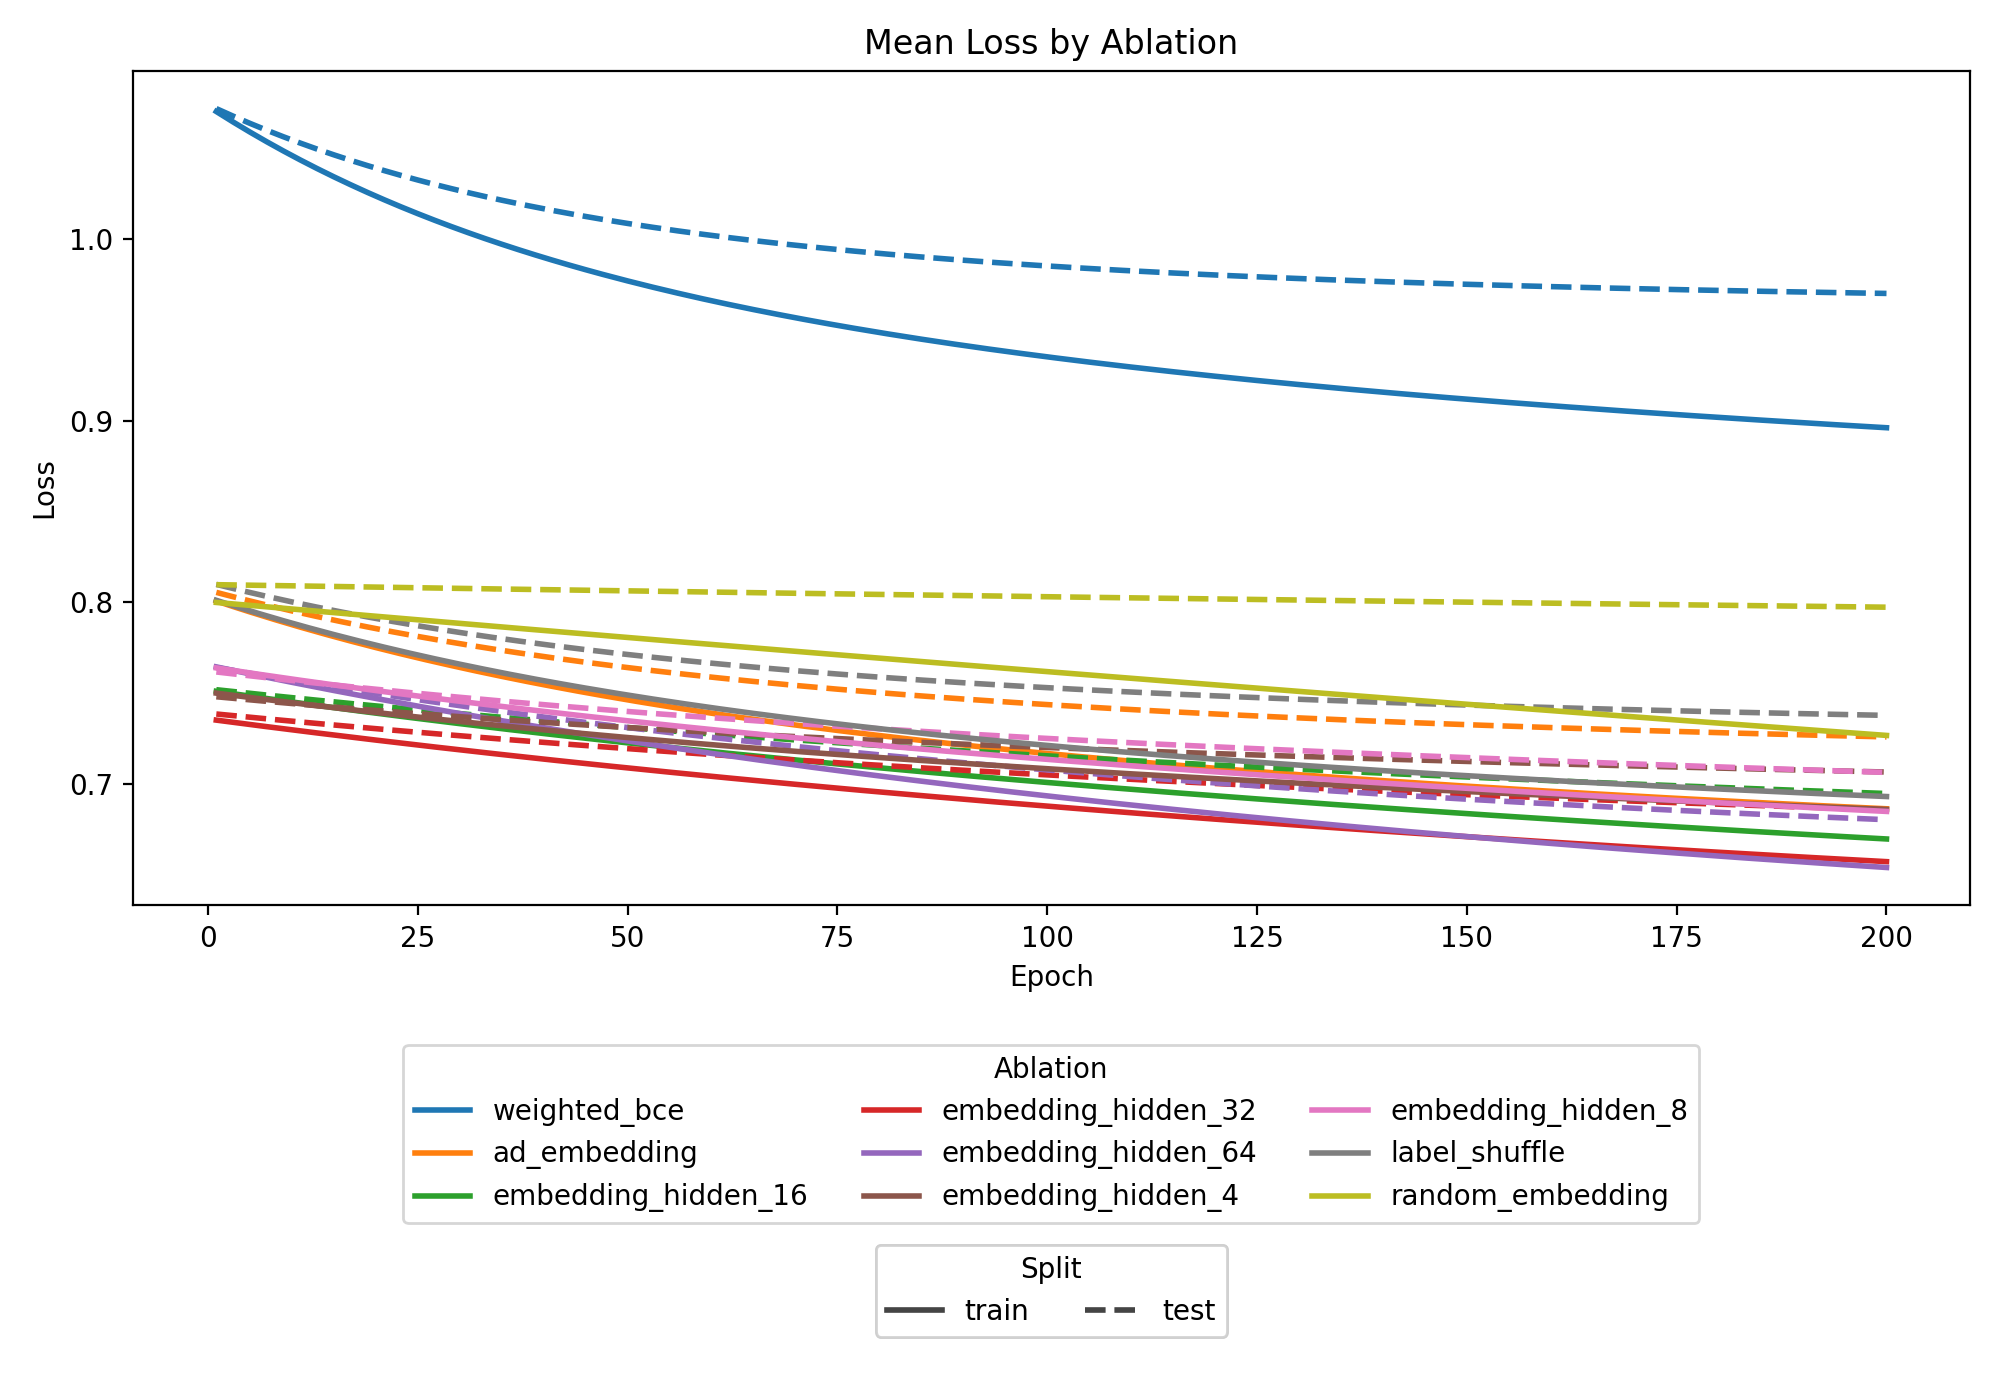

Source data for this figure (header and first rows):
ablation_name, split, epoch, mean_loss
weighted_bce, train, 1.0, 1.07
weighted_bce, train, 2.0, 1.067
weighted_bce, train, 3.0, 1.065
weighted_bce, train, 4.0, 1.062
weighted_bce, train, 5.0, 1.059
weighted_bce, train, 6.0, 1.056
weighted_bce, train, 7.0, 1.054
weighted_bce, train, 8.0, 1.051
weighted_bce, train, 9.0, 1.049
weighted_bce, train, 10.0, 1.046
weighted_bce, train, 11.0, 1.044
weighted_bce, train, 12.0, 1.041
weighted_bce, train, 13.0, 1.039
weighted_bce, train, 14.0, 1.037
weighted_bce, train, 15.0, 1.034
weighted_bce, train, 16.0, 1.032
weighted_bce, train, 17.0, 1.03
weighted_bce, train, 18.0, 1.028
weighted_bce, train, 19.0, 1.026
weighted_bce, train, 20.0, 1.024
weighted_bce, train, 21.0, 1.022
weighted_bce, train, 22.0, 1.02
weighted_bce, train, 23.0, 1.018
weighted_bce, train, 24.0, 1.016
weighted_bce, train, 25.0, 1.014
weighted_bce, train, 26.0, 1.012
weighted_bce, train, 27.0, 1.01
weighted_bce, train, 28.0, 1.009
weighted_bce, train, 29.0, 1.007
weighted_bce, train, 30.0, 1.005
weighted_bce, train, 31.0, 1.004
weighted_bce, train, 32.0, 1.002
weighted_bce, train, 33.0, 1
weighted_bce, train, 34.0, 0.9987
weighted_bce, train, 35.0, 0.9972
weighted_bce, train, 36.0, 0.9957
weighted_bce, train, 37.0, 0.9942
weighted_bce, train, 38.0, 0.9927
weighted_bce, train, 39.0, 0.9913
weighted_bce, train, 40.0, 0.9899
weighted_bce, train, 41.0, 0.9885
weighted_bce, train, 42.0, 0.9871
weighted_bce, train, 43.0, 0.9857
weighted_bce, train, 44.0, 0.9844
weighted_bce, train, 45.0, 0.9831
weighted_bce, train, 46.0, 0.9819
weighted_bce, train, 47.0, 0.9806
weighted_bce, train, 48.0, 0.9794
weighted_bce, train, 49.0, 0.9782
weighted_bce, train, 50.0, 0.977
weighted_bce, train, 51.0, 0.9758
weighted_bce, train, 52.0, 0.9746
weighted_bce, train, 53.0, 0.9735
weighted_bce, train, 54.0, 0.9724
weighted_bce, train, 55.0, 0.9713
weighted_bce, train, 56.0, 0.9702
weighted_bce, train, 57.0, 0.9691
weighted_bce, train, 58.0, 0.9681
weighted_bce, train, 59.0, 0.967
weighted_bce, train, 60.0, 0.966
... 3,540 more rows
